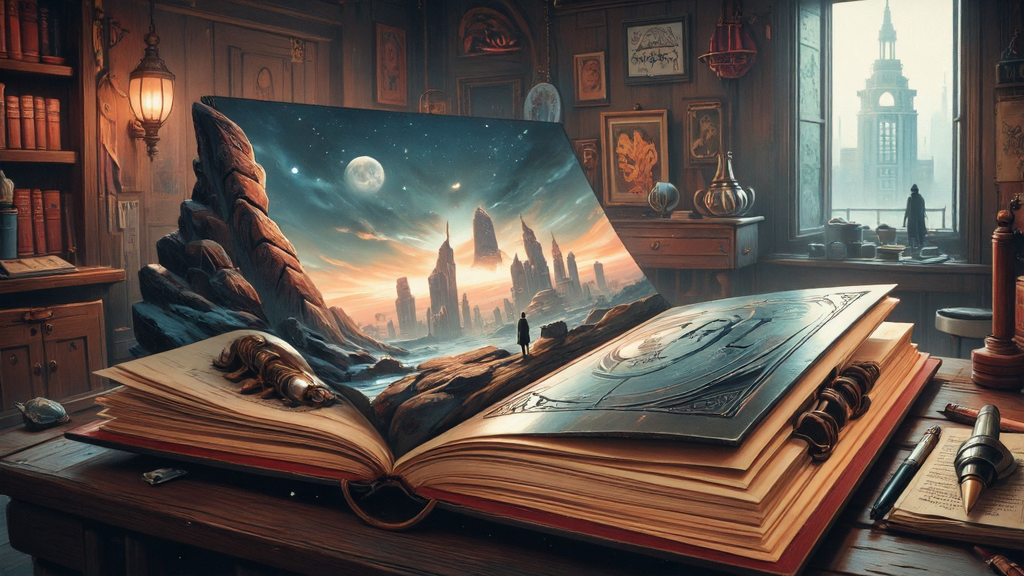
Generation parameters embedded in this image by AUTOMATIC1111 Stable Diffusion web UI or a fork of it (Forge, ...) (PNG 'parameters' text chunk):
This image is a highly detailed, digital painting depicting an open book with a fantastical, illuminated cover. The open page reads "CRL". The book, which appears to be an futuristic tome, has an ornate, titaniam-embossed cover with intricate designs. The cover art is a vibrant, cyberpunk landscape featuring a corporate tower with windows aglow with cold, red light. The corporate tower is set against a a metropolis, creating a cold, lonely effect. The foreground of the cover shows a lone, silhouetted figure standing on a rocky outcropping, gazing up at the corporate tower. The figure appears to be a man dressed in cyberpunk attire, with a long cloak and a lazer pistol at his side. The background of the image is a softly lit, cozy room, with wooden furniture and dimly visible objects, suggesting a study or library. The book itself is placed on a wooden surface, with scattered papers and a pen nearby. The lighting in the room is warm and soft, enhancing the magical and otherworldly atmosphere of the book cover. The overall style of the image is a blend of realism and cyberpunk, with a high level of detail and texture, making it appear almost three-dimensional. ultra quality, ultra detailed
Negative prompt: ((nsfw))
Steps: 33, Sampler: IPNDM, Schedule type: Beta, CFG scale: 1, Distilled CFG Scale: 1.5, Seed: 3570220847, Size: 1024x576, Model hash: e51c398e53, Model: dreamweaverFluxCharming_v10Fp8Checkpoint, Beta schedule alpha: 0.6, Beta schedule beta: 0.6, Version: f2.0.1v1.10.1-previous-501-g668e87f92, Module 1: flux1DevVAE_safetensors, Module 2: ClipL, Module 3: t5-v1_1-xxl-encoder-Q5_K_M, Module 4: ae